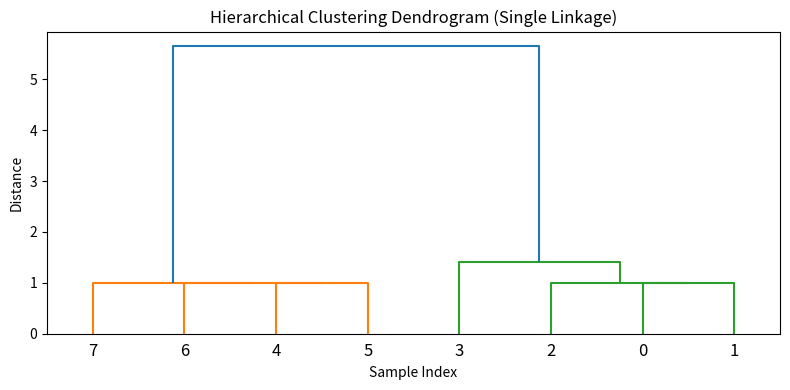
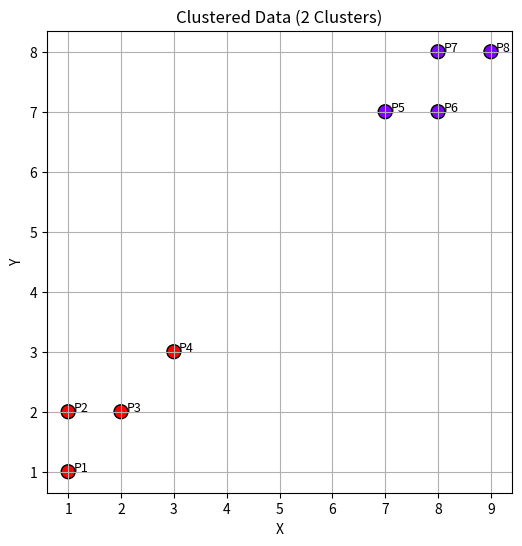

These charts were generated, in order, by the following Python code:
import numpy as np
import matplotlib.pyplot as plt
from scipy.cluster.hierarchy import dendrogram, linkage, fcluster


X = np.array([(1, 1), (1, 2), (2, 2), (3, 3), (7, 7), (8, 7), (8, 8), (9, 8)])

#hierarchical clustering using single-linkage
linked = linkage(X, method='single')

#dendrogram
plt.figure(figsize=(8, 4))
dendrogram(linked,
           orientation='top',
           distance_sort='ascending',
           show_leaf_counts=True)
plt.title('Hierarchical Clustering Dendrogram (Single Linkage)')
plt.xlabel('Sample Index')
plt.ylabel('Distance')
plt.tight_layout()
plt.show()


labels = fcluster(linked, t=2, criterion='maxclust')

#Plotting
plt.figure(figsize=(6, 6))
plt.scatter(X[:, 0], X[:, 1], c=labels, cmap='rainbow', s=100, edgecolors='k')
for i, point in enumerate(X):
    plt.text(point[0]+0.1, point[1], f"P{i+1}", fontsize=9)
plt.title("Clustered Data (2 Clusters)")
plt.xlabel("X")
plt.ylabel("Y")
plt.grid(True)
plt.show()
